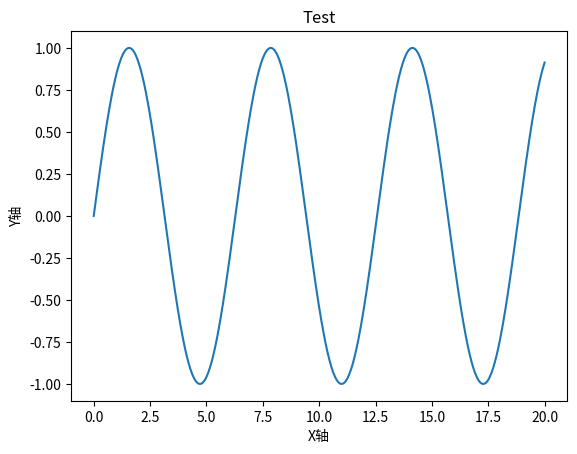

Write the Python code that produced this figure.
import matplotlib as mpl
import matplotlib.pyplot as plt
import numpy as np

# Create a list of evenly-spaced numbers over the range
x = np.linspace(0, 20, 500)
plt.title('Test')
plt.xlabel('X轴')
plt.ylabel('Y轴')
plt.plot(x, np.sin(x))       # Plot the sine of each x point
plt.show()                   # Display the plot
